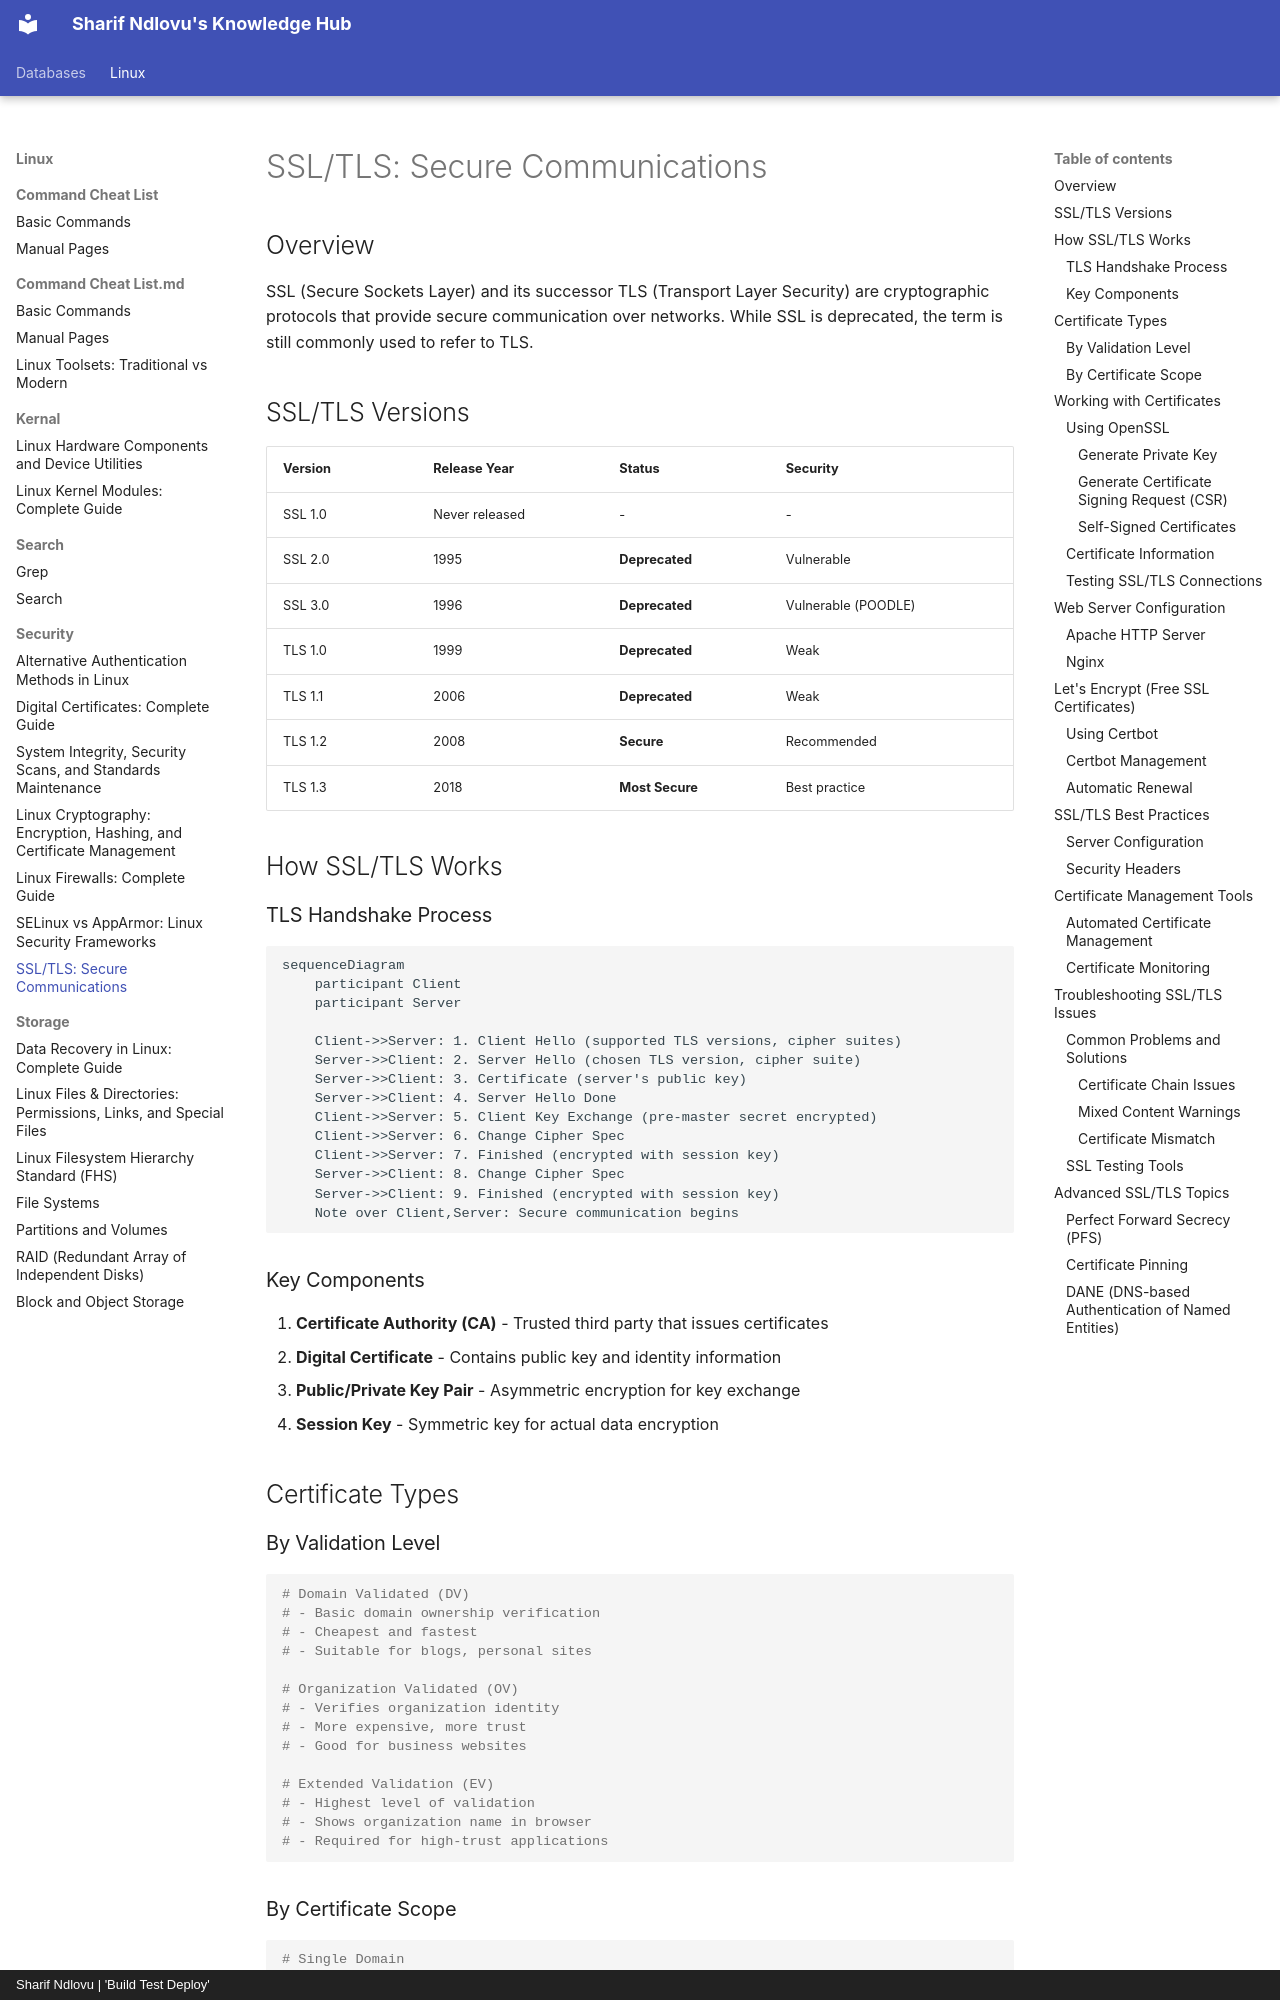

repository: sharifndlovu123/knowledge_base_map · page: Linux/Security/SSL.html · generator: mkdocs · copyright: Sharif Ndlovu | 'Build Test Deploy'

# SSL/TLS: Secure Communications

## Overview

SSL (Secure Sockets Layer) and its successor TLS (Transport Layer Security) are cryptographic protocols that provide secure communication over networks. While SSL is deprecated, the term is still commonly used to refer to TLS.

## SSL/TLS Versions

| Version | Release Year | Status | Security |
|---------|--------------|--------|----------|
| SSL 1.0 | Never released | - | - |
| SSL 2.0 | 1995 | **Deprecated** | Vulnerable |
| SSL 3.0 | 1996 | **Deprecated** | Vulnerable (POODLE) |
| TLS 1.0 | 1999 | **Deprecated** | Weak |
| TLS 1.1 | 2006 | **Deprecated** | Weak |
| TLS 1.2 | 2008 | **Secure** | Recommended |
| TLS 1.3 | 2018 | **Most Secure** | Best practice |

## How SSL/TLS Works

### TLS Handshake Process
```mermaid
sequenceDiagram
    participant Client
    participant Server
    
    Client->>Server: 1. Client Hello (supported TLS versions, cipher suites)
    Server->>Client: 2. Server Hello (chosen TLS version, cipher suite)
    Server->>Client: 3. Certificate (server's public key)
    Server->>Client: 4. Server Hello Done
    Client->>Server: 5. Client Key Exchange (pre-master secret encrypted)
    Client->>Server: 6. Change Cipher Spec
    Client->>Server: 7. Finished (encrypted with session key)
    Server->>Client: 8. Change Cipher Spec
    Server->>Client: 9. Finished (encrypted with session key)
    Note over Client,Server: Secure communication begins
```

### Key Components
1. **Certificate Authority (CA)** - Trusted third party that issues certificates
2. **Digital Certificate** - Contains public key and identity information
3. **Public/Private Key Pair** - Asymmetric encryption for key exchange
4. **Session Key** - Symmetric key for actual data encryption

## Certificate Types

### By Validation Level
```bash
# Domain Validated (DV)
# - Basic domain ownership verification
# - Cheapest and fastest
# - Suitable for blogs, personal sites

# Organization Validated (OV)
# - Verifies organization identity
# - More expensive, more trust
# - Good for business websites

# Extended Validation (EV)
# - Highest level of validation
# - Shows organization name in browser
# - Required for high-trust applications
```
